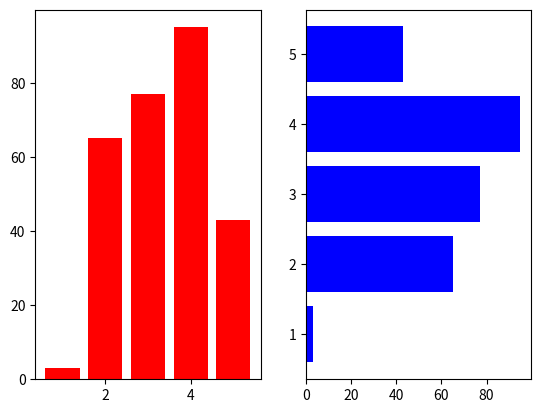

The script that saved this image:
import matplotlib.pyplot as plt
from random import randint

fig = plt.figure()

ax01 = fig.add_subplot(1, 2, 1)
ax02 = fig.add_subplot(1, 2, 2)

x = [1, 2, 3, 4, 5]
y = list(randint(1, 100) for i in range(5))

ax01.bar(x, y, color='r')
ax02.barh(x, y, color='b')

plt.show()